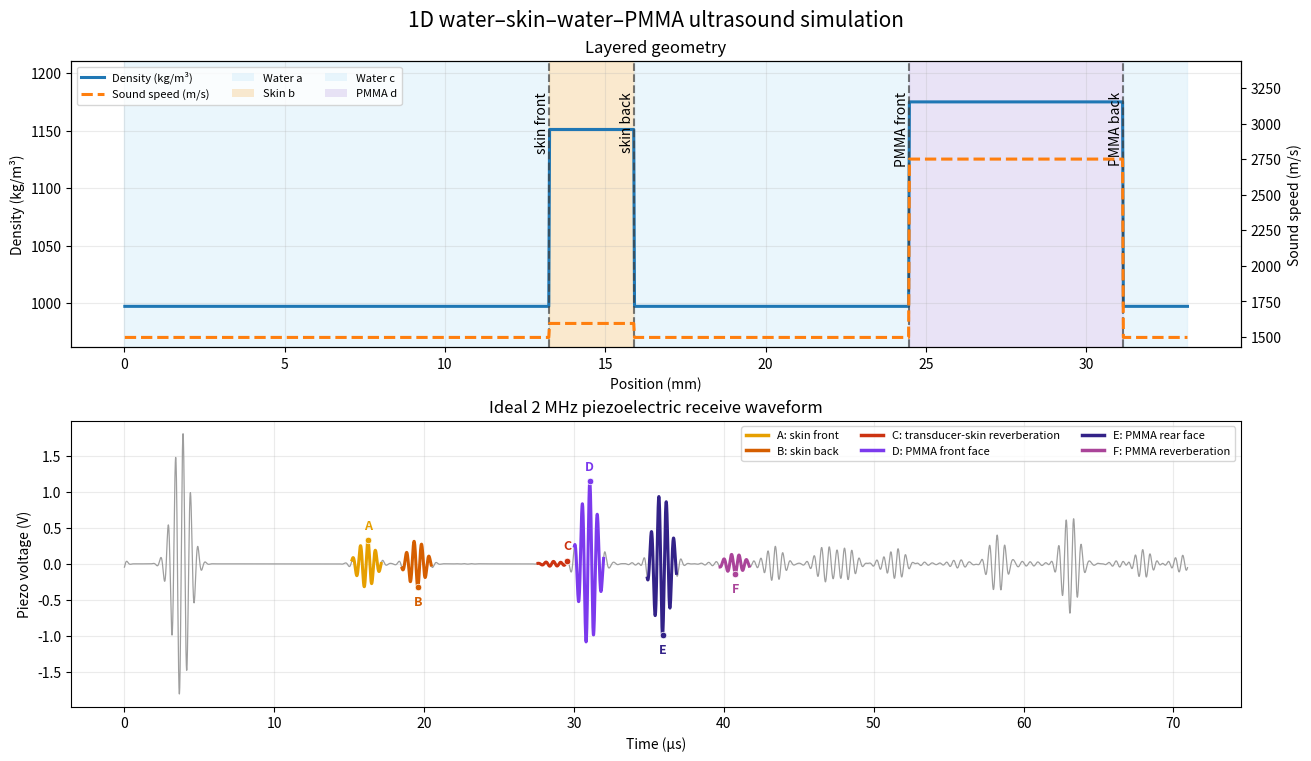

Write Python code to recreate this figure.
"""1D pulse-echo ultrasound in a water-skin-water-PMMA stack.

This educational model solves the lossless, linear acoustic equations with a
staggered-grid FDTD scheme.  Every impedance discontinuity therefore creates
both a transmitted wave and a signed reflection.  Later arrivals include the
smaller multiple-reflection (reverberation) artifacts that bounce among the
piezo face, skin interfaces, and finite PMMA slab.

The geometry is, from left to right:

    transducer -> water (a) -> dermis (b < a) -> water (c) -> PMMA slab (d)

The simulation is one-dimensional and normal-incidence: "refraction" means
transmission into a new material, not angular bending.  It neglects frequency-
dependent attenuation, shear waves, beam spreading, transducer ringing, and
surface roughness.

Material values and sources
---------------------------
Water (25 deg C): rho=997.047 kg/m^3 and c=1496.699 m/s, from the IAPWS-95
formulation (Wagner & Pruss, J. Phys. Chem. Ref. Data 31, 2002).
Dermis: rho=1151 kg/m^3 and c=1595 m/s, Table VIII of Maneas et al., 2016,
Phys. Med. Biol. 61, 5126-5149, doi:10.1088/0031-9155/61/13/5126.
PMMA: rho=1175 kg/m^3 and c=2750 m/s, Table 1 of Chen et al., 2023,
Photoacoustics 34, 100566, doi:10.1016/j.pacs.2023.100566.
"""

import argparse
import csv
from dataclasses import dataclass
from pathlib import Path

import matplotlib.pyplot as plt
import numpy as np
from matplotlib.animation import FuncAnimation
from matplotlib.lines import Line2D
from matplotlib.widgets import Slider


DX_M = 25.0e-6
CFL = 0.90
CENTER_FREQUENCY_HZ = 2.0e6
PULSE_CYCLES = 3
DEFAULT_SOURCE_PRESSURE_MPA = 1.0
# Idealized receive chain.  Sensitivity fixes the otherwise arbitrary mapping
# from acoustic pressure to open-circuit voltage; the Gaussian response models
# a clean, phase-linear piezo centered at 2 MHz rather than a specific product.
PIEZO_SENSITIVITY_V_PER_PA = 1.0e-6  # 1 V/MPa
PIEZO_FRACTIONAL_BANDWIDTH = 0.80    # -6 dB amplitude bandwidth / center freq
GUI_DISTANCE_COUNT = 11              # includes both endpoints and the center

ECHO_STYLES = {
    "A: skin front": ("#e69f00", "-"),
    "B: skin back": ("#d55e00", "--"),
    "C: transducer-skin reverberation": ("#cc3311", ":"),
    "D: PMMA front face": ("#7c3aed", "-"),
    "E: PMMA rear face": ("#332288", "--"),
    "F: PMMA reverberation": ("#aa4499", ":"),
    "additional water-c reverberation": ("#0099bb", ":"),
}
LEFT_PADDING_M = 4.0e-3
RIGHT_PADDING_M = 2.0e-3
SPONGE_THICKNESS_M = 1.5e-3

WATER_DENSITY = 997.047
WATER_SOUND_SPEED = 1496.699
SKIN_DENSITY = 1151.0
SKIN_SOUND_SPEED = 1595.0
PMMA_DENSITY = 1175.0
PMMA_SOUND_SPEED = 2750.0


@dataclass(frozen=True)
class Geometry:
    water_a_m: float
    skin_b_m: float
    water_c_m: float
    pmma_d_m: float
    source_x_m: float = LEFT_PADDING_M

    @property
    def skin_start_m(self):
        return self.source_x_m + self.water_a_m

    @property
    def skin_end_m(self):
        return self.skin_start_m + self.skin_b_m

    @property
    def pmma_start_m(self):
        return self.skin_end_m + self.water_c_m

    @property
    def pmma_end_m(self):
        return self.pmma_start_m + self.pmma_d_m

    @property
    def domain_length_m(self):
        return self.pmma_end_m + RIGHT_PADDING_M


def parse_args():
    parser = argparse.ArgumentParser(
        description="Pulse-echo FDTD model of water-skin-water-PMMA layers"
    )
    parser.add_argument("--seed", type=int, default=20260914,
                        help="seed for reproducible random layer thicknesses")
    parser.add_argument("--a-mm", type=float,
                        help="water standoff (static: random 8-14 mm; GUI: 49.3 mm)")
    parser.add_argument("--b-mm", type=float,
                        help="skin thickness (default: random 1.5-4 mm, always < a)")
    parser.add_argument("--c-mm", type=float,
                        help="second water thickness (default: random 4-10 mm)")
    parser.add_argument("--d-mm", type=float,
                        help="PMMA thickness (default: random 3-7 mm)")
    parser.add_argument("--animate", action="store_true",
                        help="animate pressure as the pulse traverses the layers")
    parser.add_argument("--interval", type=int, default=25, metavar="MS",
                        help="animation frame delay in milliseconds (default: 25)")
    parser.add_argument(
        "--source-pressure-mpa", type=float, default=DEFAULT_SOURCE_PRESSURE_MPA,
        metavar="MPA", help="peak source pressure in MPa (default: 1.0)",
    )
    parser.add_argument("--noise", type=float, default=0.0, metavar="FRACTION",
                        help="receiver Gaussian noise relative to RF peak")
    parser.add_argument("--save-csv", type=Path, metavar="PATH")
    parser.add_argument("--save-figure", type=Path, metavar="PATH")
    parser.add_argument("--no-show", action="store_true")
    return parser.parse_args()


def choose_geometry(args):
    rng = np.random.default_rng(args.seed)
    if args.a_mm is not None:
        a_mm = args.a_mm
    elif args.animate:
        a_mm = 49.3
    else:
        a_mm = rng.uniform(8.0, 14.0)
    b_upper_mm = min(4.0, 0.8 * a_mm)
    b_mm = args.b_mm if args.b_mm is not None else rng.uniform(1.5, b_upper_mm)
    c_mm = args.c_mm if args.c_mm is not None else rng.uniform(4.0, 10.0)
    d_mm = args.d_mm if args.d_mm is not None else rng.uniform(3.0, 7.0)
    if min(a_mm, b_mm, c_mm, d_mm) <= 0:
        raise ValueError("all layer thicknesses must be positive")
    if b_mm >= a_mm:
        raise ValueError("skin thickness b must be smaller than water thickness a")
    return Geometry(a_mm * 1e-3, b_mm * 1e-3, c_mm * 1e-3, d_mm * 1e-3)


def material_arrays(geometry):
    nx = int(np.ceil(geometry.domain_length_m / DX_M))
    x = (np.arange(nx) + 0.5) * DX_M
    material = np.full(nx, "water", dtype="U5")
    material[(x >= geometry.skin_start_m) & (x < geometry.skin_end_m)] = "skin"
    pmma = (x >= geometry.pmma_start_m) & (x < geometry.pmma_end_m)
    material[pmma] = "pmma"
    density = np.select(
        [material == "skin", material == "pmma"],
        [SKIN_DENSITY, PMMA_DENSITY], default=WATER_DENSITY,
    )
    speed = np.select(
        [material == "skin", material == "pmma"],
        [SKIN_SOUND_SPEED, PMMA_SOUND_SPEED], default=WATER_SOUND_SPEED,
    )
    bulk_modulus = density * speed**2
    density_face = 2.0 * density[:-1] * density[1:] / (density[:-1] + density[1:])
    return x, material, density, speed, bulk_modulus, density_face


def source_waveform(time_s, amplitude_pa):
    duration = PULSE_CYCLES / CENTER_FREQUENCY_HZ
    center = 2.5 * duration
    sigma = duration / 3.0
    return (amplitude_pa
            * np.sin(2.0 * np.pi * CENTER_FREQUENCY_HZ * (time_s - center))
            * np.exp(-0.5 * ((time_s - center) / sigma) ** 2))


def build_sponge(nx):
    cells = max(8, round(SPONGE_THICKNESS_M / DX_M))
    damping_p = np.ones(nx)
    ramp = np.linspace(1.0, 0.0, cells, endpoint=False)
    edge = np.exp(-0.12 * ramp**2)
    damping_p[:cells] *= edge
    damping_p[-cells:] *= edge[::-1]
    return damping_p, np.sqrt(damping_p[:-1] * damping_p[1:])


def analytic_envelope(signal):
    spectrum = np.fft.fft(signal)
    weights = np.zeros(signal.size)
    weights[0] = 1.0
    if signal.size % 2 == 0:
        weights[1:signal.size // 2] = 2.0
        weights[signal.size // 2] = 1.0
    else:
        weights[1:(signal.size + 1) // 2] = 2.0
    return np.abs(np.fft.ifft(spectrum * weights))


def ideal_piezo_voltage(pressure_pa, dt):
    """Convert pressure to voltage through an ideal 2 MHz receive response.

    The symmetric real Gaussian frequency response introduces no phase delay.
    Its amplitude is unity at 2 MHz and one half at the stated -6 dB bandwidth
    edges.  The result is open-circuit voltage; cables, matching networks,
    amplifiers, electrical noise, and transmit feedthrough are intentionally
    omitted.
    """
    frequencies = np.fft.fftfreq(pressure_pa.size, dt)
    half_width_hz = 0.5 * PIEZO_FRACTIONAL_BANDWIDTH * CENTER_FREQUENCY_HZ
    sigma_hz = half_width_hz / np.sqrt(2.0 * np.log(2.0))
    response = np.exp(
        -0.5 * ((np.abs(frequencies) - CENTER_FREQUENCY_HZ) / sigma_hz) ** 2
    )
    filtered_pressure = np.fft.ifft(np.fft.fft(pressure_pa) * response).real
    return PIEZO_SENSITIVITY_V_PER_PA * filtered_pressure


def simulation_duration_s(geometry):
    one_way_s = (geometry.water_a_m / WATER_SOUND_SPEED
                 + geometry.skin_b_m / SKIN_SOUND_SPEED
                 + geometry.water_c_m / WATER_SOUND_SPEED
                 + geometry.pmma_d_m / PMMA_SOUND_SPEED)
    return 2.5 * PULSE_CYCLES / CENTER_FREQUENCY_HZ + 4.2 * one_way_s


def simulate(geometry, noise_fraction=0.0, seed=0, capture_animation=False,
             source_pressure_mpa=DEFAULT_SOURCE_PRESSURE_MPA,
             duration_s=None):
    x, material, density, speed, bulk_modulus, density_face = material_arrays(geometry)
    dt = CFL * DX_M / np.max(speed)
    # Covers the principal back-plane echo and several later reverberations.
    if duration_s is None:
        duration_s = simulation_duration_s(geometry)
    nt = int(np.ceil(duration_s / dt))
    time_s = np.arange(nt) * dt
    if source_pressure_mpa <= 0:
        raise ValueError("--source-pressure-mpa must be positive")
    source = source_waveform(time_s, source_pressure_mpa * 1e6)
    damping_p, damping_v = build_sponge(x.size)
    pressure = np.zeros(x.size)
    velocity = np.zeros(x.size - 1)
    source_i = int(np.clip(geometry.source_x_m / DX_M, 0, x.size - 1))
    receiver_i = source_i + 2  # close to the piezo, but not the source cell
    trace = np.empty(nt)
    frame_stride = max(1, int(np.ceil(nt / 360)))
    pressure_frames = []
    frame_times = []

    for step in range(nt):
        velocity -= (dt / (density_face * DX_M)) * np.diff(pressure)
        # The ideal piezo face is a rigid acoustic termination (normal particle
        # velocity is zero).  This launches into the water on the right and
        # reflects returning echoes with pressure coefficient +1, allowing the
        # reflected echo to make another trip toward the layered sample.
        velocity[source_i - 1] = 0.0
        padded_velocity = np.pad(velocity, (1, 1), mode="edge")
        pressure -= (bulk_modulus * dt / DX_M) * np.diff(padded_velocity)
        pressure *= damping_p
        velocity *= damping_v
        pressure[source_i] += source[step]
        trace[step] = pressure[receiver_i]
        if capture_animation and step % frame_stride == 0:
            pressure_frames.append(pressure.copy())
            frame_times.append(time_s[step])

    if noise_fraction < 0:
        raise ValueError("--noise must be non-negative")
    if noise_fraction:
        rng = np.random.default_rng(seed + 1)
        trace += rng.normal(0.0, noise_fraction * np.max(np.abs(trace)), nt)
    voltage = ideal_piezo_voltage(trace, dt)
    return {"x": x, "material": material, "density": density, "speed": speed,
            "time": time_s, "source": source, "trace": trace,
            "voltage": voltage, "dt": dt,
            "pressure_frames": np.asarray(pressure_frames),
            "frame_times": np.asarray(frame_times)}


def interface_coefficients():
    z_water = WATER_DENSITY * WATER_SOUND_SPEED
    z_skin = SKIN_DENSITY * SKIN_SOUND_SPEED
    z_pmma = PMMA_DENSITY * PMMA_SOUND_SPEED
    reflection = lambda z1, z2: (z2 - z1) / (z2 + z1)
    return {
        "water_to_skin": reflection(z_water, z_skin),
        "skin_to_water": reflection(z_skin, z_water),
        "water_to_pmma": reflection(z_water, z_pmma),
        "pmma_to_water": reflection(z_pmma, z_water),
    }


def predicted_arrivals(geometry):
    burst_center = 2.5 * PULSE_CYCLES / CENTER_FREQUENCY_HZ
    to_skin = geometry.water_a_m / WATER_SOUND_SPEED
    through_skin = geometry.skin_b_m / SKIN_SOUND_SPEED
    through_c = geometry.water_c_m / WATER_SOUND_SPEED
    return {
        "A: skin front": burst_center + 2.0 * to_skin,
        "B: skin back": burst_center + 2.0 * (to_skin + through_skin),
        # C is a second round trip across water layer a: the A echo returns to
        # the rigid piezo, reflects toward the skin front, and reflects again.
        "C: transducer-skin reverberation": burst_center + 4.0 * to_skin,
        "D: PMMA front face": burst_center + 2.0 * (
            to_skin + through_skin + through_c),
        "E: PMMA rear face": burst_center + 2.0 * (
            to_skin + through_skin + through_c
            + geometry.pmma_d_m / PMMA_SOUND_SPEED),
        # F: after reaching the PMMA front, the pulse completes two round trips
        # through the finite plate before transmitting back toward the receiver.
        "F: PMMA reverberation": burst_center + 2.0 * (
            to_skin + through_skin + through_c
            + 2.0 * geometry.pmma_d_m / PMMA_SOUND_SPEED),
        "additional water-c reverberation": burst_center + 2.0 * (
            to_skin + through_skin + 2.0 * through_c),
    }


def highlight_echoes(ax, time_s, waveform, geometry):
    """Color and label the measured RF pulse nearest each A-F prediction."""
    envelope = analytic_envelope(waveform)
    pulse_duration_s = PULSE_CYCLES / CENTER_FREQUENCY_HZ
    time_us = time_s * 1e6
    handles = []
    labeled_arrivals = [
        (label, arrival_s)
        for label, arrival_s in predicted_arrivals(geometry).items()
        if label[0] in "ABCDEF"
    ]
    for arrival_index, (label, predicted_s) in enumerate(labeled_arrivals):
        neighbor_gaps = []
        if arrival_index:
            neighbor_gaps.append(
                predicted_s - labeled_arrivals[arrival_index - 1][1]
            )
        if arrival_index + 1 < len(labeled_arrivals):
            neighbor_gaps.append(
                labeled_arrivals[arrival_index + 1][1] - predicted_s
            )
        nearest_gap_s = min(neighbor_gaps) if neighbor_gaps else np.inf
        # Never let a stronger adjacent echo enter this echo's peak-search
        # gate. This is important for thin layers, whose RF bursts can overlap.
        search_half_width_s = min(1.25 * pulse_duration_s,
                                  0.40 * nearest_gap_s)
        display_half_width_s = min(0.65 * pulse_duration_s,
                                   0.45 * nearest_gap_s)
        search = np.flatnonzero(
            (time_s >= predicted_s - search_half_width_s)
            & (time_s <= predicted_s + search_half_width_s)
        )
        if not search.size:
            continue
        center_i = search[np.argmax(envelope[search])]
        center_s = time_s[center_i]
        segment = ((time_s >= center_s - display_half_width_s)
                   & (time_s <= center_s + display_half_width_s))
        color, _ = ECHO_STYLES[label]
        ax.plot(time_us[segment], waveform[segment], color=color, lw=2.2,
                zorder=4)
        rf_segment_indices = np.flatnonzero(segment)
        peak_i = rf_segment_indices[
            np.argmax(np.abs(waveform[rf_segment_indices]))
        ]
        ax.scatter(time_us[peak_i], waveform[peak_i], color=color, s=22,
                   edgecolor="white", linewidth=0.5, zorder=5)
        ax.annotate(label[0], (time_us[peak_i], waveform[peak_i]),
                    xytext=(0, 8 if waveform[peak_i] >= 0 else -13),
                    textcoords="offset points", ha="center", color=color,
                    weight="bold", fontsize=9)
        handles.append(Line2D([0], [0], color=color, lw=2.5,
                              label=label))
    return handles


def plot_results(geometry, result):
    x_mm = result["x"] * 1e3
    time_us = result["time"] * 1e6
    voltage_v = result["voltage"]
    fig, axes = plt.subplots(2, 1, figsize=(13, 7.5), constrained_layout=True)

    ax = axes[0]
    layer_spans = (
        (0.0, geometry.skin_start_m, "#d9effb", "Water a"),
        (geometry.skin_start_m, geometry.skin_end_m, "#f7d8a7", "Skin b"),
        (geometry.skin_end_m, geometry.pmma_start_m, "#d9effb", "Water c"),
        (geometry.pmma_start_m, geometry.pmma_end_m, "#d8cdef", "PMMA d"),
        (geometry.pmma_end_m, geometry.domain_length_m, "#d9effb", "Water"),
    )
    for start_m, end_m, color, label in layer_spans:
        ax.axvspan(start_m * 1e3, end_m * 1e3, color=color, alpha=0.55,
                   label=label)
    density_line, = ax.plot(
        x_mm, result["density"], color="tab:blue", lw=2.2,
        label="Density (kg/m³)"
    )
    speed_ax = ax.twinx()
    speed_line, = speed_ax.plot(
        x_mm, result["speed"], color="tab:orange", lw=2.2, linestyle="--",
        label="Sound speed (m/s)"
    )
    for x_value, label in ((geometry.skin_start_m, "skin front"),
                           (geometry.skin_end_m, "skin back"),
                           (geometry.pmma_start_m, "PMMA front"),
                           (geometry.pmma_end_m, "PMMA back")):
        ax.axvline(x_value * 1e3, color="0.25", linestyle="--", alpha=0.7)
        ax.text(x_value * 1e3, ax.get_ylim()[1], label, rotation=90, va="top", ha="right")
    ax.set(xlabel="Position (mm)", ylabel="Density (kg/m³)", title="Layered geometry")
    speed_ax.set_ylabel("Sound speed (m/s)")
    # Independent, deliberately asymmetric ranges prevent the two PMMA plateaus
    # (which are both the maxima of their respective data) from overlapping.
    density_margin = 0.20 * np.ptp(result["density"])
    speed_margin = 0.55 * np.ptp(result["speed"])
    ax.set_ylim(result["density"].min() - density_margin,
                result["density"].max() + density_margin)
    speed_ax.set_ylim(result["speed"].min() - 0.10 * speed_margin,
                      result["speed"].max() + speed_margin)
    material_handles = [plt.Rectangle((0, 0), 1, 1, facecolor=color,
                                      edgecolor="none", alpha=0.55, label=label)
                        for _, _, color, label in layer_spans[:4]]
    ax.legend(handles=[density_line, speed_line, *material_handles],
              loc="upper left", ncol=3, fontsize=8)
    ax.grid(alpha=0.25)

    ax = axes[1]
    ax.plot(time_us, voltage_v, color="0.62", lw=0.9,
            label="Unclassified waveform")
    echo_handles = highlight_echoes(ax, result["time"], voltage_v, geometry)
    ax.set(xlabel="Time (µs)", ylabel="Piezo voltage (V)",
           title="Ideal 2 MHz piezoelectric receive waveform")
    ax.grid(alpha=0.25)
    ax.legend(handles=echo_handles, ncol=3, fontsize=8, loc="upper right")
    fig.suptitle("1D water–skin–water–PMMA ultrasound simulation", fontsize=15)
    return fig


def animate_wave(geometry, result, interval_ms, precomputed):
    """Animate pressure while showing a static, instantly selectable A-scan."""
    if interval_ms <= 0:
        raise ValueError("--interval must be positive")
    if not result["pressure_frames"].size:
        raise ValueError("animation frames were not captured")
    state = {"geometry": geometry, "result": result, "frame": 0,
             "scope_end_us": result["time"][-1] * 1e6}
    fig = plt.figure(figsize=(15, 7))
    grid = fig.add_gridspec(1, 2, width_ratios=(1.7, 1.0),
                           left=0.06, right=0.98, top=0.92, bottom=0.19,
                           wspace=0.25)
    ax = fig.add_subplot(grid[0, 0])
    scope_ax = fig.add_subplot(grid[0, 1])
    slider_ax = fig.add_axes((0.13, 0.075, 0.72, 0.035))
    status = fig.text(0.13, 0.025, "Select a precomputed transducer distance",
                      fontsize=9, color="0.3")
    allowed_a_mm = np.array(sorted(precomputed))
    a_slider = Slider(
        slider_ax, "Water a (mm)", allowed_a_mm[0], allowed_a_mm[-1],
        valinit=geometry.water_a_m * 1e3, valstep=allowed_a_mm,
    )
    artists = {}

    def draw_panels():
        current_geometry = state["geometry"]
        current = state["result"]
        frames = current["pressure_frames"]
        x_mm = current["x"] * 1e3
        limit = 1.1 * max(np.max(np.abs(frames)), 1e-12)
        ax.clear()
        ax.axvspan(current_geometry.source_x_m * 1e3,
                   current_geometry.skin_start_m * 1e3,
                   color="#9ecae1", alpha=0.22, label="Water a")
        ax.axvspan(current_geometry.skin_start_m * 1e3,
                   current_geometry.skin_end_m * 1e3,
                   color="#f4c27a", alpha=0.32, label="Skin b")
        ax.axvspan(current_geometry.skin_end_m * 1e3,
                   current_geometry.pmma_start_m * 1e3,
                   color="#9ecae1", alpha=0.22, label="Water c")
        ax.axvspan(current_geometry.pmma_start_m * 1e3,
                   current_geometry.pmma_end_m * 1e3,
                   color="#b5a7d8", alpha=0.35, label="PMMA d")
        ax.axvline(current_geometry.source_x_m * 1e3, color="black",
                   linestyle=":", label="Rigid piezo face")
        receiver_x_mm = (current_geometry.source_x_m + 2.0 * DX_M) * 1e3
        ax.axvline(receiver_x_mm, color="tab:red", linestyle="--",
                   label="Receiver")
        artists["wave"], = ax.plot(x_mm, frames[0], color="tab:blue", lw=1.5,
                                    label="Acoustic pressure")
        ax.set(xlim=(current_geometry.source_x_m * 1e3 - 0.5, x_mm[-1]),
               ylim=(-limit, limit), xlabel="Position (mm)",
               ylabel="Pressure (Pa)")
        ax.grid(alpha=0.25)
        ax.legend(loc="upper right", ncol=3, fontsize=8)

        full_time_us = current["time"] * 1e6
        voltage_v = current["voltage"]
        scope_limit = 1.08 * max(np.max(np.abs(voltage_v)), 1e-12)
        scope_ax.clear()
        artists["scope"], = scope_ax.plot(
            full_time_us, voltage_v, color="0.62", lw=1.0,
            label="Complete measured voltage",
        )
        echo_handles = highlight_echoes(
            scope_ax, current["time"], voltage_v, current_geometry
        )
        scope_ax.set(xlim=(0.0, state["scope_end_us"]),
                     ylim=(-scope_limit, scope_limit), xlabel="Time (µs)",
                     ylabel="Piezo voltage (V)",
                     title="Live ideal 2 MHz piezo oscilloscope")
        scope_ax.grid(alpha=0.25)
        scope_ax.legend(handles=echo_handles, loc="upper right", ncol=2,
                        fontsize=8)

    draw_panels()

    def update(_frame_number):
        current = state["result"]
        frames = current["pressure_frames"]
        frame_index = state["frame"] % len(frames)
        artists["wave"].set_ydata(frames[frame_index])
        ax.set_title(
            f"Wave propagation through water–skin–water–PMMA: "
            f"t = {current['frame_times'][frame_index] * 1e6:.2f} µs"
        )
        state["frame"] = frame_index + 1
        return (artists["wave"],)

    def select_distance(new_a_mm):
        selected_a_mm = float(allowed_a_mm[np.argmin(abs(allowed_a_mm - new_a_mm))])
        new_geometry, new_result = precomputed[selected_a_mm]
        state["geometry"] = new_geometry
        state["result"] = new_result
        state["frame"] = 0
        draw_panels()
        c_time = predicted_arrivals(new_geometry)[
            "C: transducer-skin reverberation"
        ] * 1e6
        status.set_text(
            f"Precomputed FDTD: a = {selected_a_mm:.2f} mm; "
            f"C center = {c_time:.2f} µs"
        )
        fig.canvas.draw_idle()

    a_slider.on_changed(select_distance)
    animation = FuncAnimation(fig, update, interval=interval_ms,
                              cache_frame_data=False, blit=False)
    fig._animation = animation
    fig._a_slider = a_slider
    return fig


def export_csv(path, geometry, result):
    path.parent.mkdir(parents=True, exist_ok=True)
    envelope = analytic_envelope(result["voltage"])
    with path.open("w", newline="", encoding="utf-8") as handle:
        writer = csv.writer(handle)
        writer.writerow([f"a_m={geometry.water_a_m}", f"b_m={geometry.skin_b_m}",
                         f"c_m={geometry.water_c_m}", f"d_m={geometry.pmma_d_m}"])
        writer.writerow(["time_s", "source_pressure_pa", "receiver_pressure_pa",
                         "piezo_voltage_v", "piezo_voltage_envelope_v"])
        writer.writerows(zip(result["time"], result["source"], result["trace"],
                             result["voltage"], envelope))


def print_summary(geometry):
    coeffs = interface_coefficients()
    print("Layered 1D ultrasound simulation")
    print(f"  water a: {geometry.water_a_m * 1e3:.3f} mm")
    print(f"  skin  b: {geometry.skin_b_m * 1e3:.3f} mm")
    print(f"  water c: {geometry.water_c_m * 1e3:.3f} mm")
    print(f"  PMMA  d: {geometry.pmma_d_m * 1e3:.3f} mm")
    print("  normal-incidence pressure reflection coefficients:")
    for name, value in coeffs.items():
        print(f"    {name.replace('_', ' '):20s} R = {value:+.5f}, intensity = {value**2:.4%}")
    print("  predicted echo centers:")
    for name, arrival_s in predicted_arrivals(geometry).items():
        print(f"    {name:34s} {arrival_s * 1e6:9.3f} us")


def main():
    args = parse_args()
    geometry = choose_geometry(args)
    fixed_animation_duration_s = None
    precomputed = None
    if args.animate:
        center_a_mm = geometry.water_a_m * 1e3
        minimum_a_mm = max(center_a_mm - 25.0,
                           1.02 * geometry.skin_b_m * 1e3, 1.0)
        maximum_a_mm = center_a_mm + 25.0
        allowed_a_mm = np.linspace(minimum_a_mm, maximum_a_mm,
                                   GUI_DISTANCE_COUNT)
        starting_a_mm = float(allowed_a_mm[np.argmin(abs(allowed_a_mm - center_a_mm))])
        geometry = Geometry(starting_a_mm * 1e-3, geometry.skin_b_m,
                            geometry.water_c_m, geometry.pmma_d_m,
                            geometry.source_x_m)
        longest_geometry = Geometry(maximum_a_mm * 1e-3, geometry.skin_b_m,
                                    geometry.water_c_m, geometry.pmma_d_m,
                                    geometry.source_x_m)
        fixed_animation_duration_s = simulation_duration_s(longest_geometry)
        precomputed = {}
        print(f"Precomputing {GUI_DISTANCE_COUNT} GUI distances...")
        for index, a_mm in enumerate(allowed_a_mm, start=1):
            candidate = Geometry(float(a_mm) * 1e-3, geometry.skin_b_m,
                                 geometry.water_c_m, geometry.pmma_d_m,
                                 geometry.source_x_m)
            print(f"  [{index:2d}/{GUI_DISTANCE_COUNT}] a = {a_mm:.2f} mm")
            precomputed[float(a_mm)] = (
                candidate,
                simulate(candidate, args.noise, args.seed, True,
                         args.source_pressure_mpa, fixed_animation_duration_s),
            )
        geometry, result = precomputed[starting_a_mm]
    else:
        result = simulate(geometry, args.noise, args.seed, False,
                          args.source_pressure_mpa)
    print_summary(geometry)
    if args.save_csv:
        export_csv(args.save_csv, geometry, result)
    if args.save_figure or (not args.no_show and not args.animate):
        figure = plot_results(geometry, result)
        if args.save_figure:
            args.save_figure.parent.mkdir(parents=True, exist_ok=True)
            figure.savefig(args.save_figure, dpi=180)
        if not args.no_show:
            plt.show()
        else:
            plt.close(figure)
    if args.animate and not args.no_show:
        animate_wave(geometry, result, args.interval, precomputed)
        plt.show()


if __name__ == "__main__":
    main()
